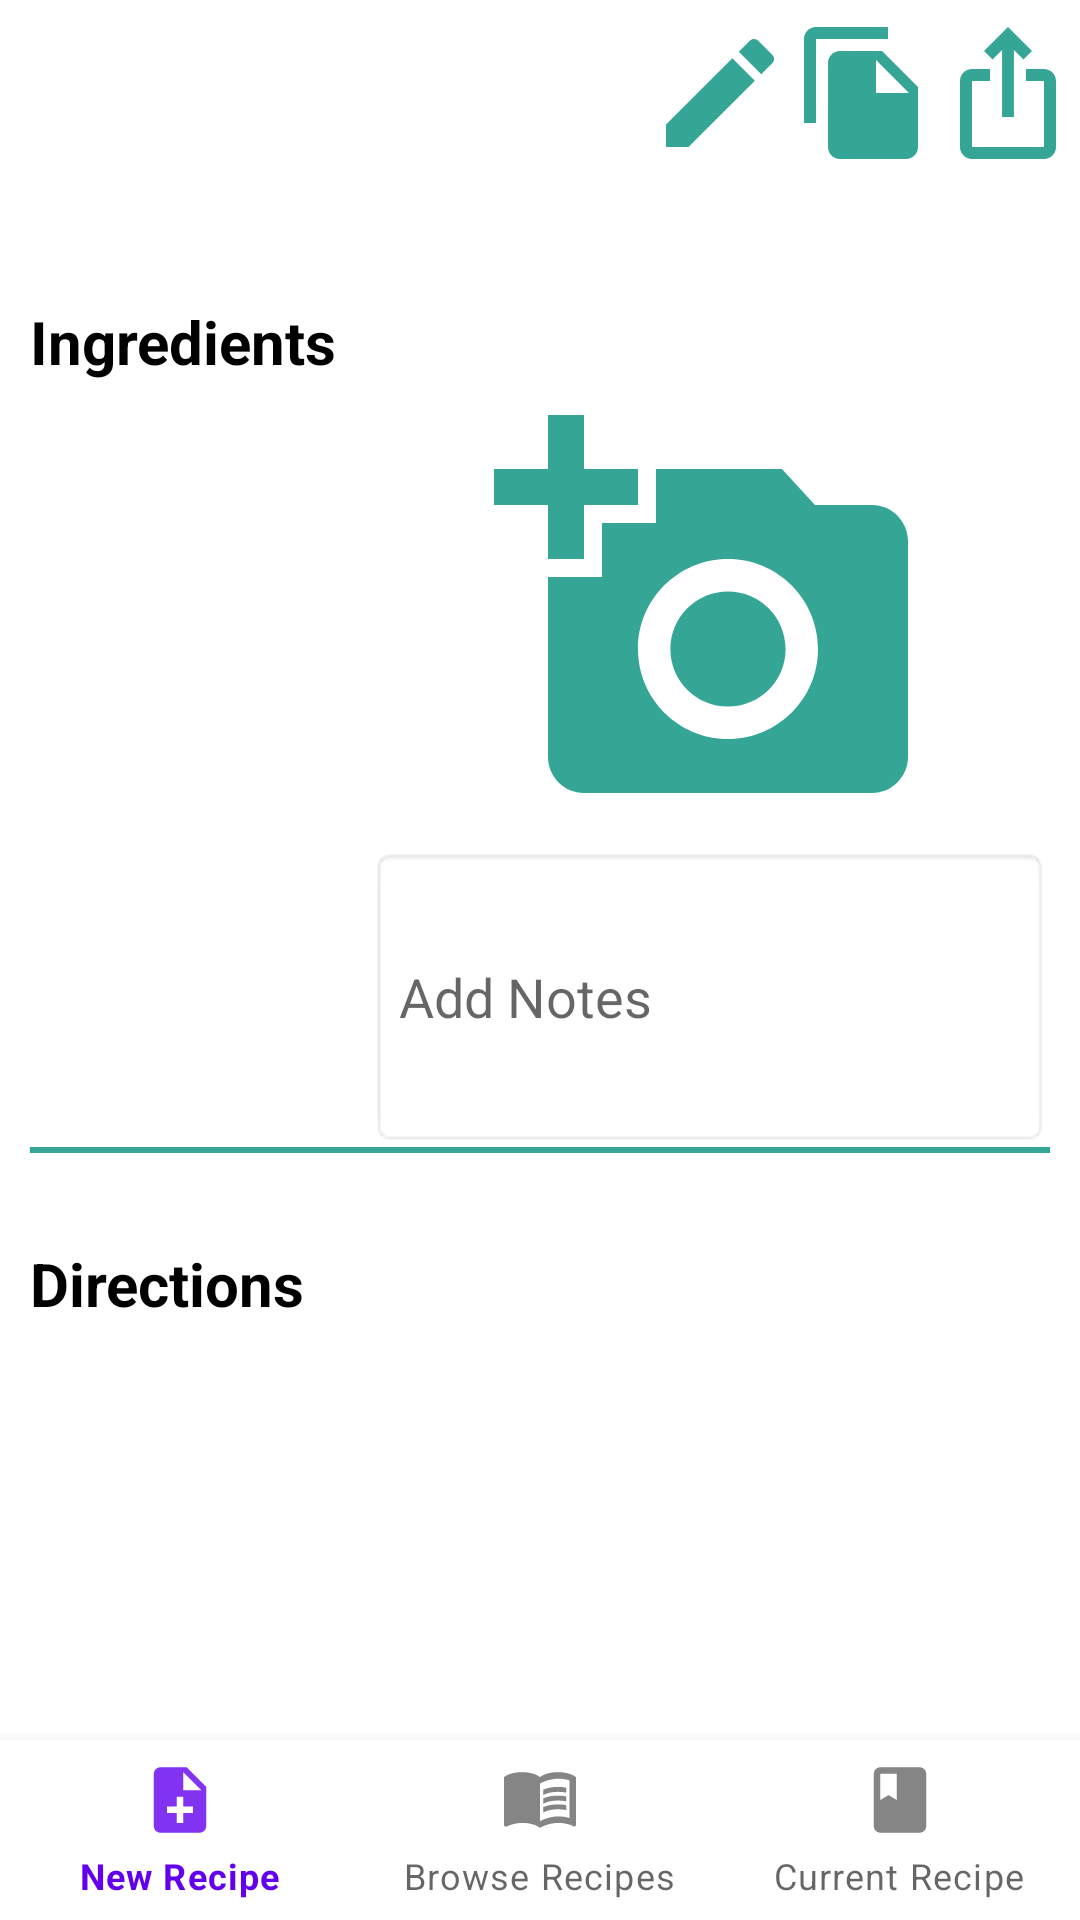

Android layout source for this screen:
<!-- AndroidManifest.xml: application theme Theme.Chefsnotes -->
<!-- res/layout/activity_view_recipe.xml -->
<?xml version="1.0" encoding="utf-8"?>
<androidx.constraintlayout.widget.ConstraintLayout xmlns:android="http://schemas.android.com/apk/res/android"
    xmlns:app="http://schemas.android.com/apk/res-auto"
    xmlns:tools="http://schemas.android.com/tools"
    android:id="@+id/viewRecipeRoot"
    android:layout_width="match_parent"
    android:layout_height="match_parent"
    tools:context=".presentation.ViewRecipe">

    <RelativeLayout
        android:id="@+id/buttonContainer"
        android:layout_width="match_parent"
        android:layout_height="50dp"
        android:layout_marginTop="5dp"
        app:layout_constraintEnd_toEndOf="parent"
        app:layout_constraintStart_toStartOf="parent"
        app:layout_constraintTop_toTopOf="parent">

        <ImageButton
            android:id="@+id/edit_button"
            android:layout_width="wrap_content"
            android:layout_height="wrap_content"
            android:layout_alignParentBottom="true"
            android:layout_toStartOf="@+id/copy_button"
            android:background="@drawable/edit_button"
            android:contentDescription='@string/edit' />

        <ImageButton
            android:id="@+id/copy_button"
            android:layout_width="wrap_content"
            android:layout_height="wrap_content"
            android:layout_alignParentBottom="true"
            android:layout_toStartOf="@id/share_button"
            android:background="@drawable/copy_button"
            android:contentDescription='"Duplicate Recipe"' />

        <ImageView
            android:id="@+id/share_button"
            android:layout_width="wrap_content"
            android:layout_height="wrap_content"
            android:layout_alignParentEnd="true"
            android:layout_alignParentBottom="true"
            android:clickable="true"
            app:srcCompat="@drawable/share_button"
            tools:ignore="SpeakableTextPresentCheck,SpeakableTextPresentCheck" />
    </RelativeLayout>

    <LinearLayout
        android:layout_width="match_parent"
        android:layout_height="match_parent"
        android:layout_margin="10dp"
        android:orientation="vertical"
        app:layout_constraintEnd_toEndOf="parent"
        app:layout_constraintStart_toStartOf="parent"
        app:layout_constraintTop_toTopOf="parent">

        <TextView
            android:id="@+id/recipeName"
            android:layout_width="wrap_content"
            android:layout_height="wrap_content"
            android:layout_marginEnd="135dp"
            android:gravity="start"
            android:textAlignment="textStart"
            android:textColor="#000000"
            android:textSize="40sp" />

        <TextView
            android:id="@+id/totalTimeView"
            android:layout_width="match_parent"
            android:layout_height="wrap_content"
            android:textColor="#000000" />

        <androidx.constraintlayout.widget.ConstraintLayout
            android:id="@+id/tagContainerView"
            android:layout_width="match_parent"
            android:layout_height="wrap_content"
            android:layout_marginTop="8dp"
            android:layout_marginEnd="8dp">

            <androidx.constraintlayout.helper.widget.Flow
                android:id="@+id/viewTags"
                android:layout_width="match_parent"
                android:layout_height="wrap_content"
                app:flow_horizontalGap="10dp"
                app:flow_horizontalStyle="packed"
                app:flow_verticalAlign="center"
                app:flow_verticalGap="6dp"
                app:flow_wrapMode="chain"
                app:layout_constraintEnd_toEndOf="parent"
                app:layout_constraintTop_toTopOf="parent" />
        </androidx.constraintlayout.widget.ConstraintLayout>

        <TextView
            android:id="@+id/ingredients"
            android:layout_width="wrap_content"
            android:layout_height="wrap_content"
            android:layout_marginTop="10dp"
            android:layout_marginBottom="5dp"
            android:text="@string/ingredients"
            android:textColor="#000000"
            android:textSize="20sp"
            android:textStyle="bold" />

        <LinearLayout
            android:layout_width="match_parent"
            android:layout_height="wrap_content"
            android:orientation="horizontal">

            <ListView
                android:id="@+id/ingredientListView"
                android:layout_width="0dp"
                android:layout_height="250dp"
                android:layout_weight="0.5"
                android:divider="@android:color/black"
                android:paddingBottom="5dp"
                tools:ignore="DuplicateSpeakableTextCheck"></ListView>

            <LinearLayout
                android:layout_width="0dp"
                android:layout_height="match_parent"
                android:layout_weight="1"
                android:orientation="vertical">

                <include
                    android:id="@+id/included_photo"
                    layout="@layout/photo_view"
                    android:layout_width="match_parent"
                    android:layout_height="0dp"
                    android:layout_weight="1.5" />

                <EditText
                    android:id="@+id/Notes"
                    android:layout_width="match_parent"
                    android:layout_height="0dp"
                    android:layout_weight="1"
                    android:background="@android:drawable/editbox_background_normal"
                    android:ems="10"
                    android:hint="Add Notes"
                    android:inputType="textLongMessage|textMultiLine" />

            </LinearLayout>

        </LinearLayout>

        <View
            android:id="@+id/divider"
            android:layout_width="match_parent"
            android:layout_height="2dp"
            android:layout_marginBottom="20dp"
            android:background="@color/main_logo" />

        <TextView
            android:id="@+id/directions"
            android:layout_width="wrap_content"
            android:layout_height="wrap_content"
            android:layout_marginTop="10dp"
            android:layout_marginBottom="10dp"
            android:text="@string/directions"
            android:textColor="#000000"
            android:textSize="20sp"
            android:textStyle="bold" />

        <ListView
            android:id="@+id/directionListView"
            android:layout_width="match_parent"
            android:layout_height="wrap_content"
            android:layout_marginBottom="60dp"
            android:divider="@android:color/transparent"
            android:dividerHeight="15sp">

        </ListView>

    </LinearLayout>

    <com.google.android.material.bottomnavigation.BottomNavigationView
        android:id="@+id/bottomNavigationView"
        android:layout_width="match_parent"
        android:layout_height="60dp"
        app:layout_constraintBottom_toBottomOf="parent"
        app:layout_constraintEnd_toEndOf="parent"
        app:layout_constraintStart_toStartOf="parent"
        app:menu="@menu/menu_bottom" />

</androidx.constraintlayout.widget.ConstraintLayout>
<!-- res/layout/photo_view.xml (included above) -->
<?xml version="1.0" encoding="utf-8"?>
<FrameLayout xmlns:android="http://schemas.android.com/apk/res/android"
    xmlns:app="http://schemas.android.com/apk/res-auto"
    xmlns:tools="http://schemas.android.com/tools"
    android:layout_width="wrap_content"
    android:layout_height="wrap_content"
    android:foregroundGravity="center_horizontal">

    <ImageView
        android:id="@+id/recipe_photo"
        android:layout_width="wrap_content"
        android:layout_height="wrap_content"
        android:layout_gravity="center_horizontal"
        android:adjustViewBounds="true"
        android:backgroundTint="#00FFFFFF"
        android:clickable="true"
        android:contentDescription="@string/camera_button"
        android:focusable="true"
        android:foregroundGravity="center"
        android:maxHeight="250dp"
        android:src="@drawable/camera" />

</FrameLayout>
<!-- resources referenced by this layout -->
<resources>
  <color name="main_logo">#FF35A696</color>
  <!-- drawable camera (drawable) -->
  <vector android:height="144dp" android:tint="#35A696"
      android:viewportHeight="24" android:viewportWidth="24"
      android:width="144dp" xmlns:android="http://schemas.android.com/apk/res/android">
      <path android:fillColor="@android:color/white" android:pathData="M3,4V1h2v3h3v2H5v3H3V6H0V4H3zM6,10V7h3V4h7l1.83,2H21c1.1,0 2,0.9 2,2v12c0,1.1 -0.9,2 -2,2H5c-1.1,0 -2,-0.9 -2,-2V10H6zM13,19c2.76,0 5,-2.24 5,-5s-2.24,-5 -5,-5s-5,2.24 -5,5S10.24,19 13,19zM9.8,14c0,1.77 1.43,3.2 3.2,3.2s3.2,-1.43 3.2,-3.2s-1.43,-3.2 -3.2,-3.2S9.8,12.23 9.8,14z"/>
  </vector>
  <!-- drawable copy_button (drawable) -->
  <vector android:height="48dp" android:tint="@color/main_logo"
      android:viewportHeight="24" android:viewportWidth="24"
      android:width="48dp" xmlns:android="http://schemas.android.com/apk/res/android">
      <path android:fillColor="@android:color/white" android:pathData="M16,1L4,1c-1.1,0 -2,0.9 -2,2v14h2L4,3h12L16,1zM15,5l6,6v10c0,1.1 -0.9,2 -2,2L7.99,23C6.89,23 6,22.1 6,21l0.01,-14c0,-1.1 0.89,-2 1.99,-2h7zM14,12h5.5L14,6.5L14,12z"/>
  </vector>
  <!-- drawable edit_button (drawable) -->
  <vector android:height="48dp" android:tint="@color/main_logo"
      android:viewportHeight="24" android:viewportWidth="24"
      android:width="48dp" xmlns:android="http://schemas.android.com/apk/res/android">
      <path android:fillColor="@android:color/white" android:pathData="M3,17.25V21h3.75L17.81,9.94l-3.75,-3.75L3,17.25zM20.71,7.04c0.39,-0.39 0.39,-1.02 0,-1.41l-2.34,-2.34c-0.39,-0.39 -1.02,-0.39 -1.41,0l-1.83,1.83 3.75,3.75 1.83,-1.83z"/>
  </vector>
  <!-- drawable share_button (drawable) -->
  <vector android:height="48dp" android:tint="@color/main_logo"
      android:viewportHeight="24" android:viewportWidth="24"
      android:width="48dp" xmlns:android="http://schemas.android.com/apk/res/android">
      <path android:fillColor="@android:color/white" android:pathData="M16,5l-1.42,1.42 -1.59,-1.59L12.99,16h-1.98L11.01,4.83L9.42,6.42 8,5l4,-4 4,4zM20,10v11c0,1.1 -0.9,2 -2,2L6,23c-1.11,0 -2,-0.9 -2,-2L4,10c0,-1.11 0.89,-2 2,-2h3v2L6,10v11h12L18,10h-3L15,8h3c1.1,0 2,0.89 2,2z"/>
  </vector>
  <string name="directions">Directions</string>
  <string name="ingredients">Ingredients</string>
  <style name="Theme.Chefsnotes" parent="Theme.MaterialComponents.DayNight.DarkActionBar">
          
          <item name="colorPrimary">@color/purple_500</item>
          <item name="colorPrimaryVariant">@color/purple_700</item>
          <item name="colorOnPrimary">@color/white</item>
          
          <item name="colorSecondary">@color/teal_200</item>
          <item name="colorSecondaryVariant">@color/teal_700</item>
          <item name="colorOnSecondary">@color/black</item>
          
          <item name="android:statusBarColor" tools:targetApi="l">?attr/colorPrimaryVariant</item>
          
      </style>
  <color name="white">#FFFFFFFF</color>
  <color name="teal_700">#FF018786</color>
  <color name="black">#FF000000</color>
  <!-- not gathered from this repository: default colours our renderer supplied (Android Studio template values) -->
  <color name="purple_500">#FF6200EE</color>
  <color name="purple_700">#FF3700B3</color>
  <color name="teal_200">#FF03DAC5</color>
</resources>
